Dataset: dataset (GitHub, zakyfawwaz/Penyakit-Daun-Jagung). Classes: hawar, karat, sehat.

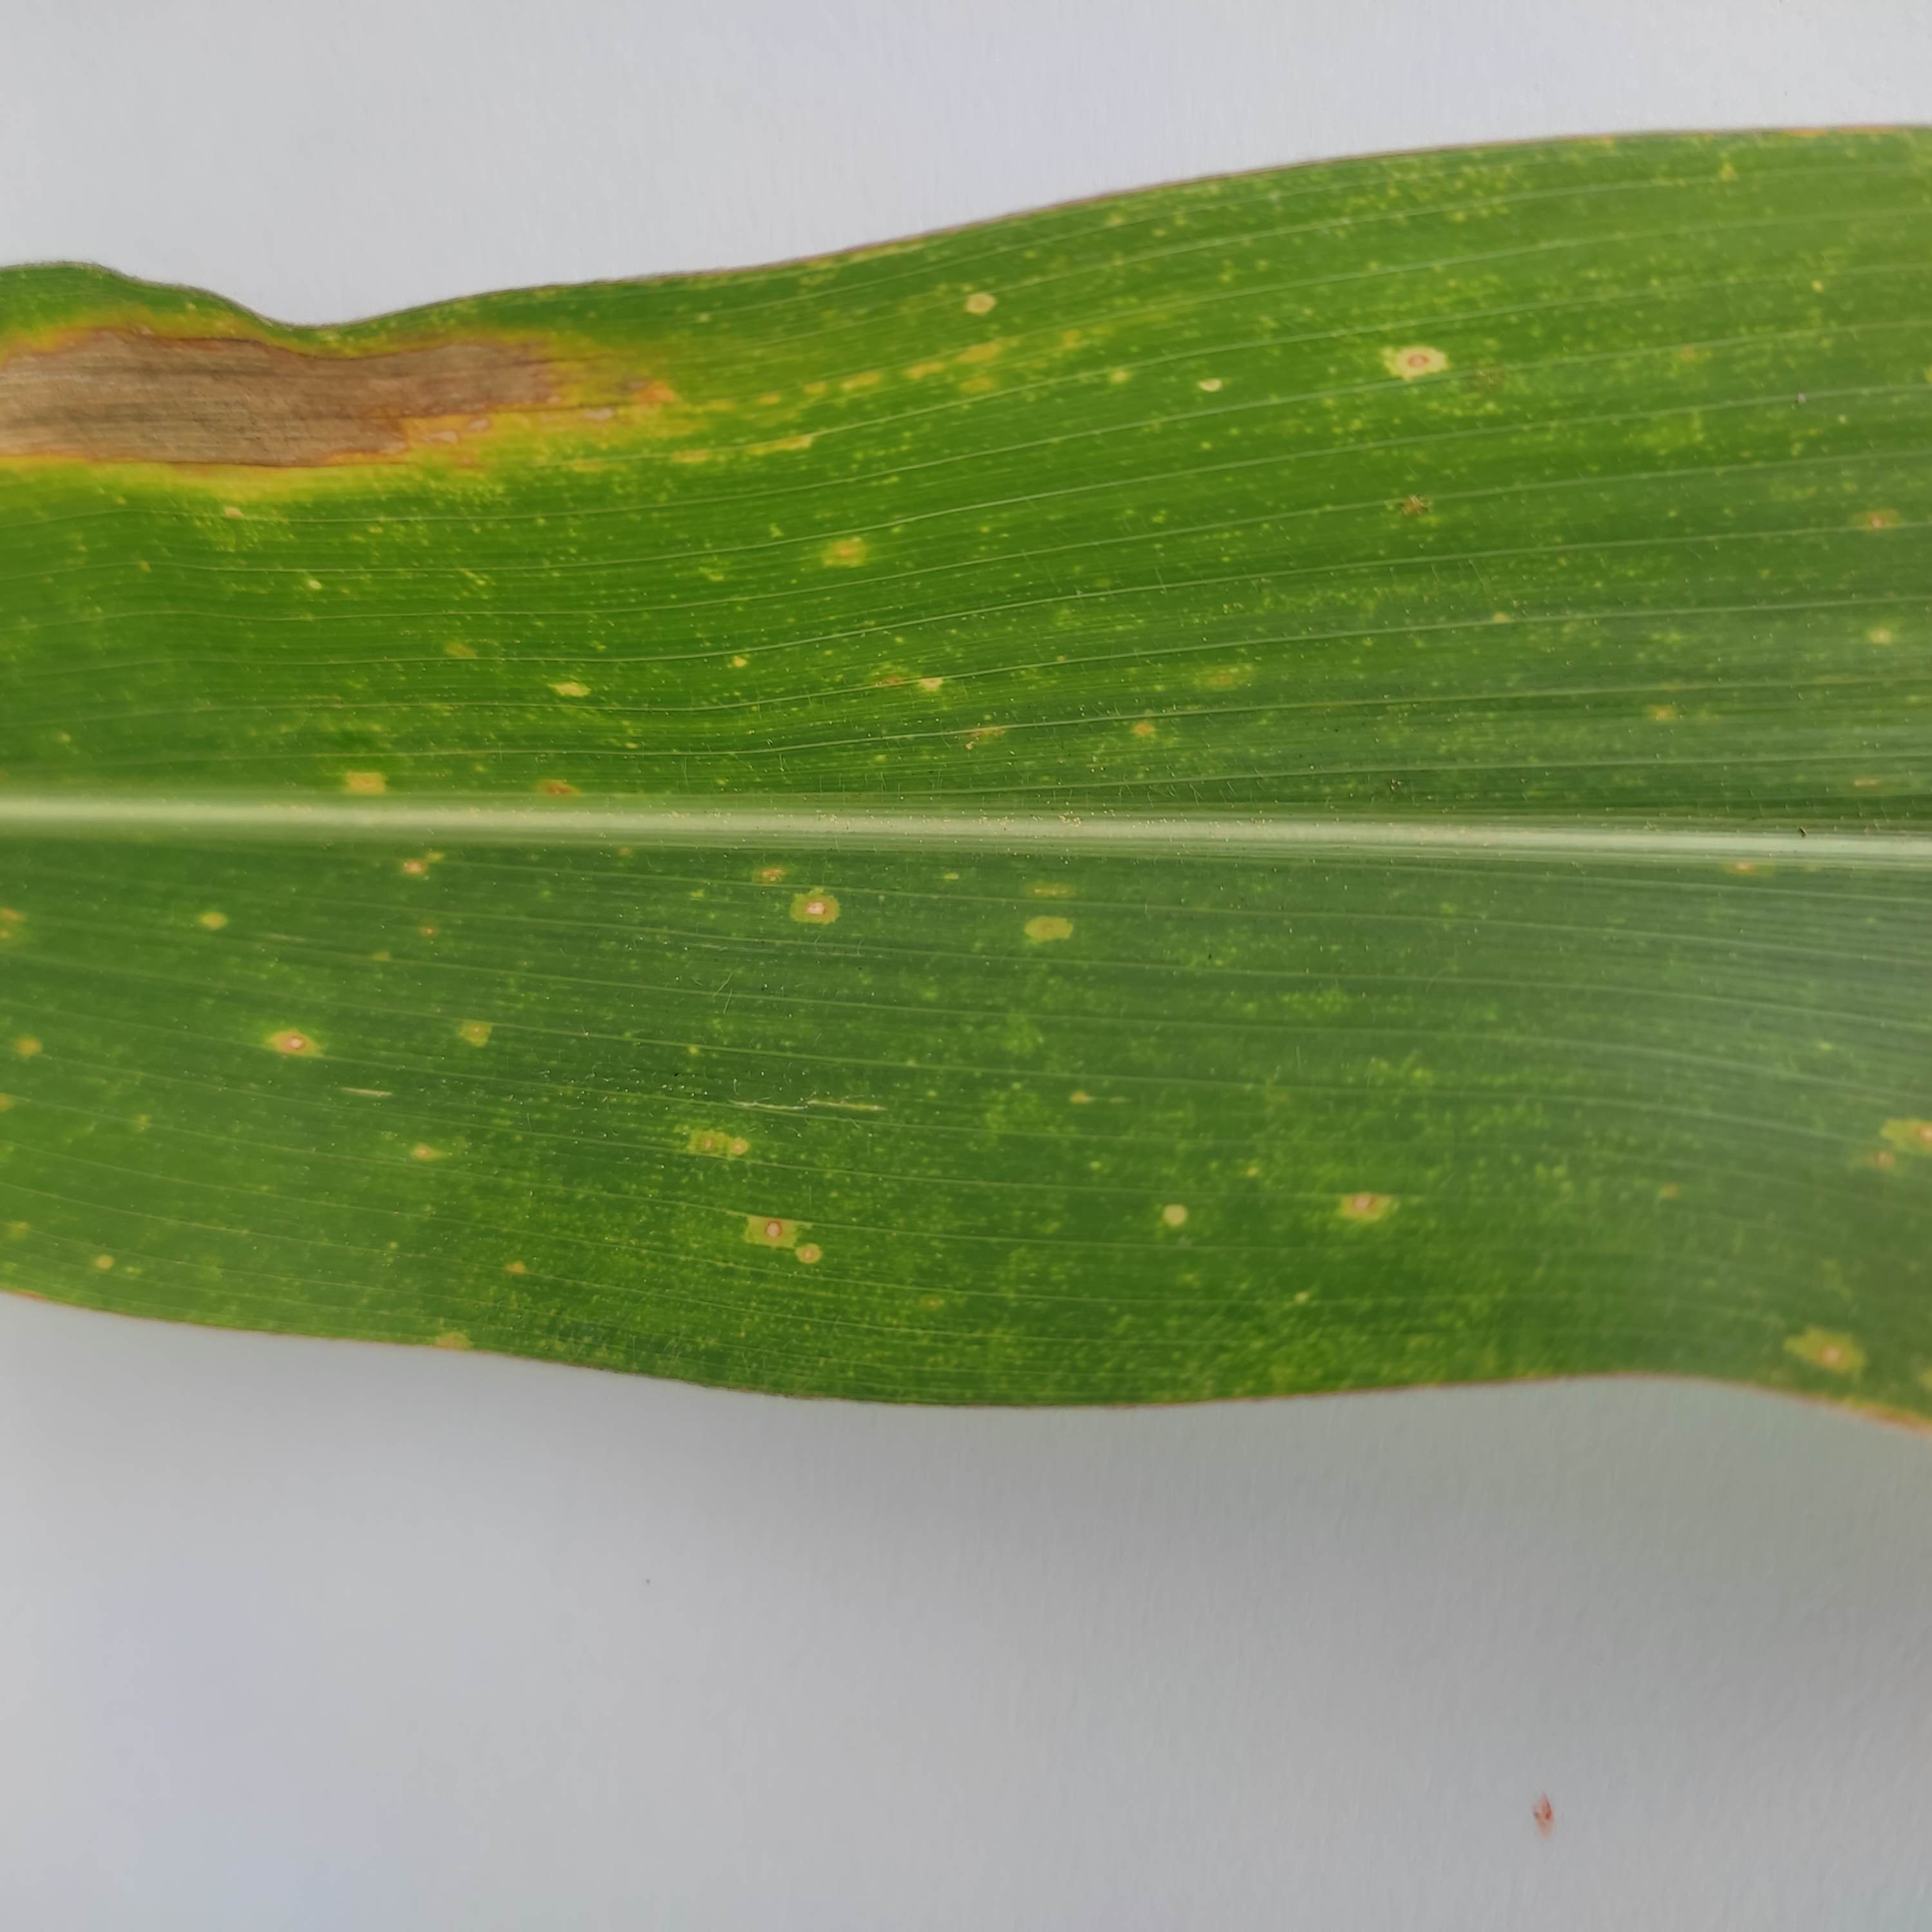
Label: hawar

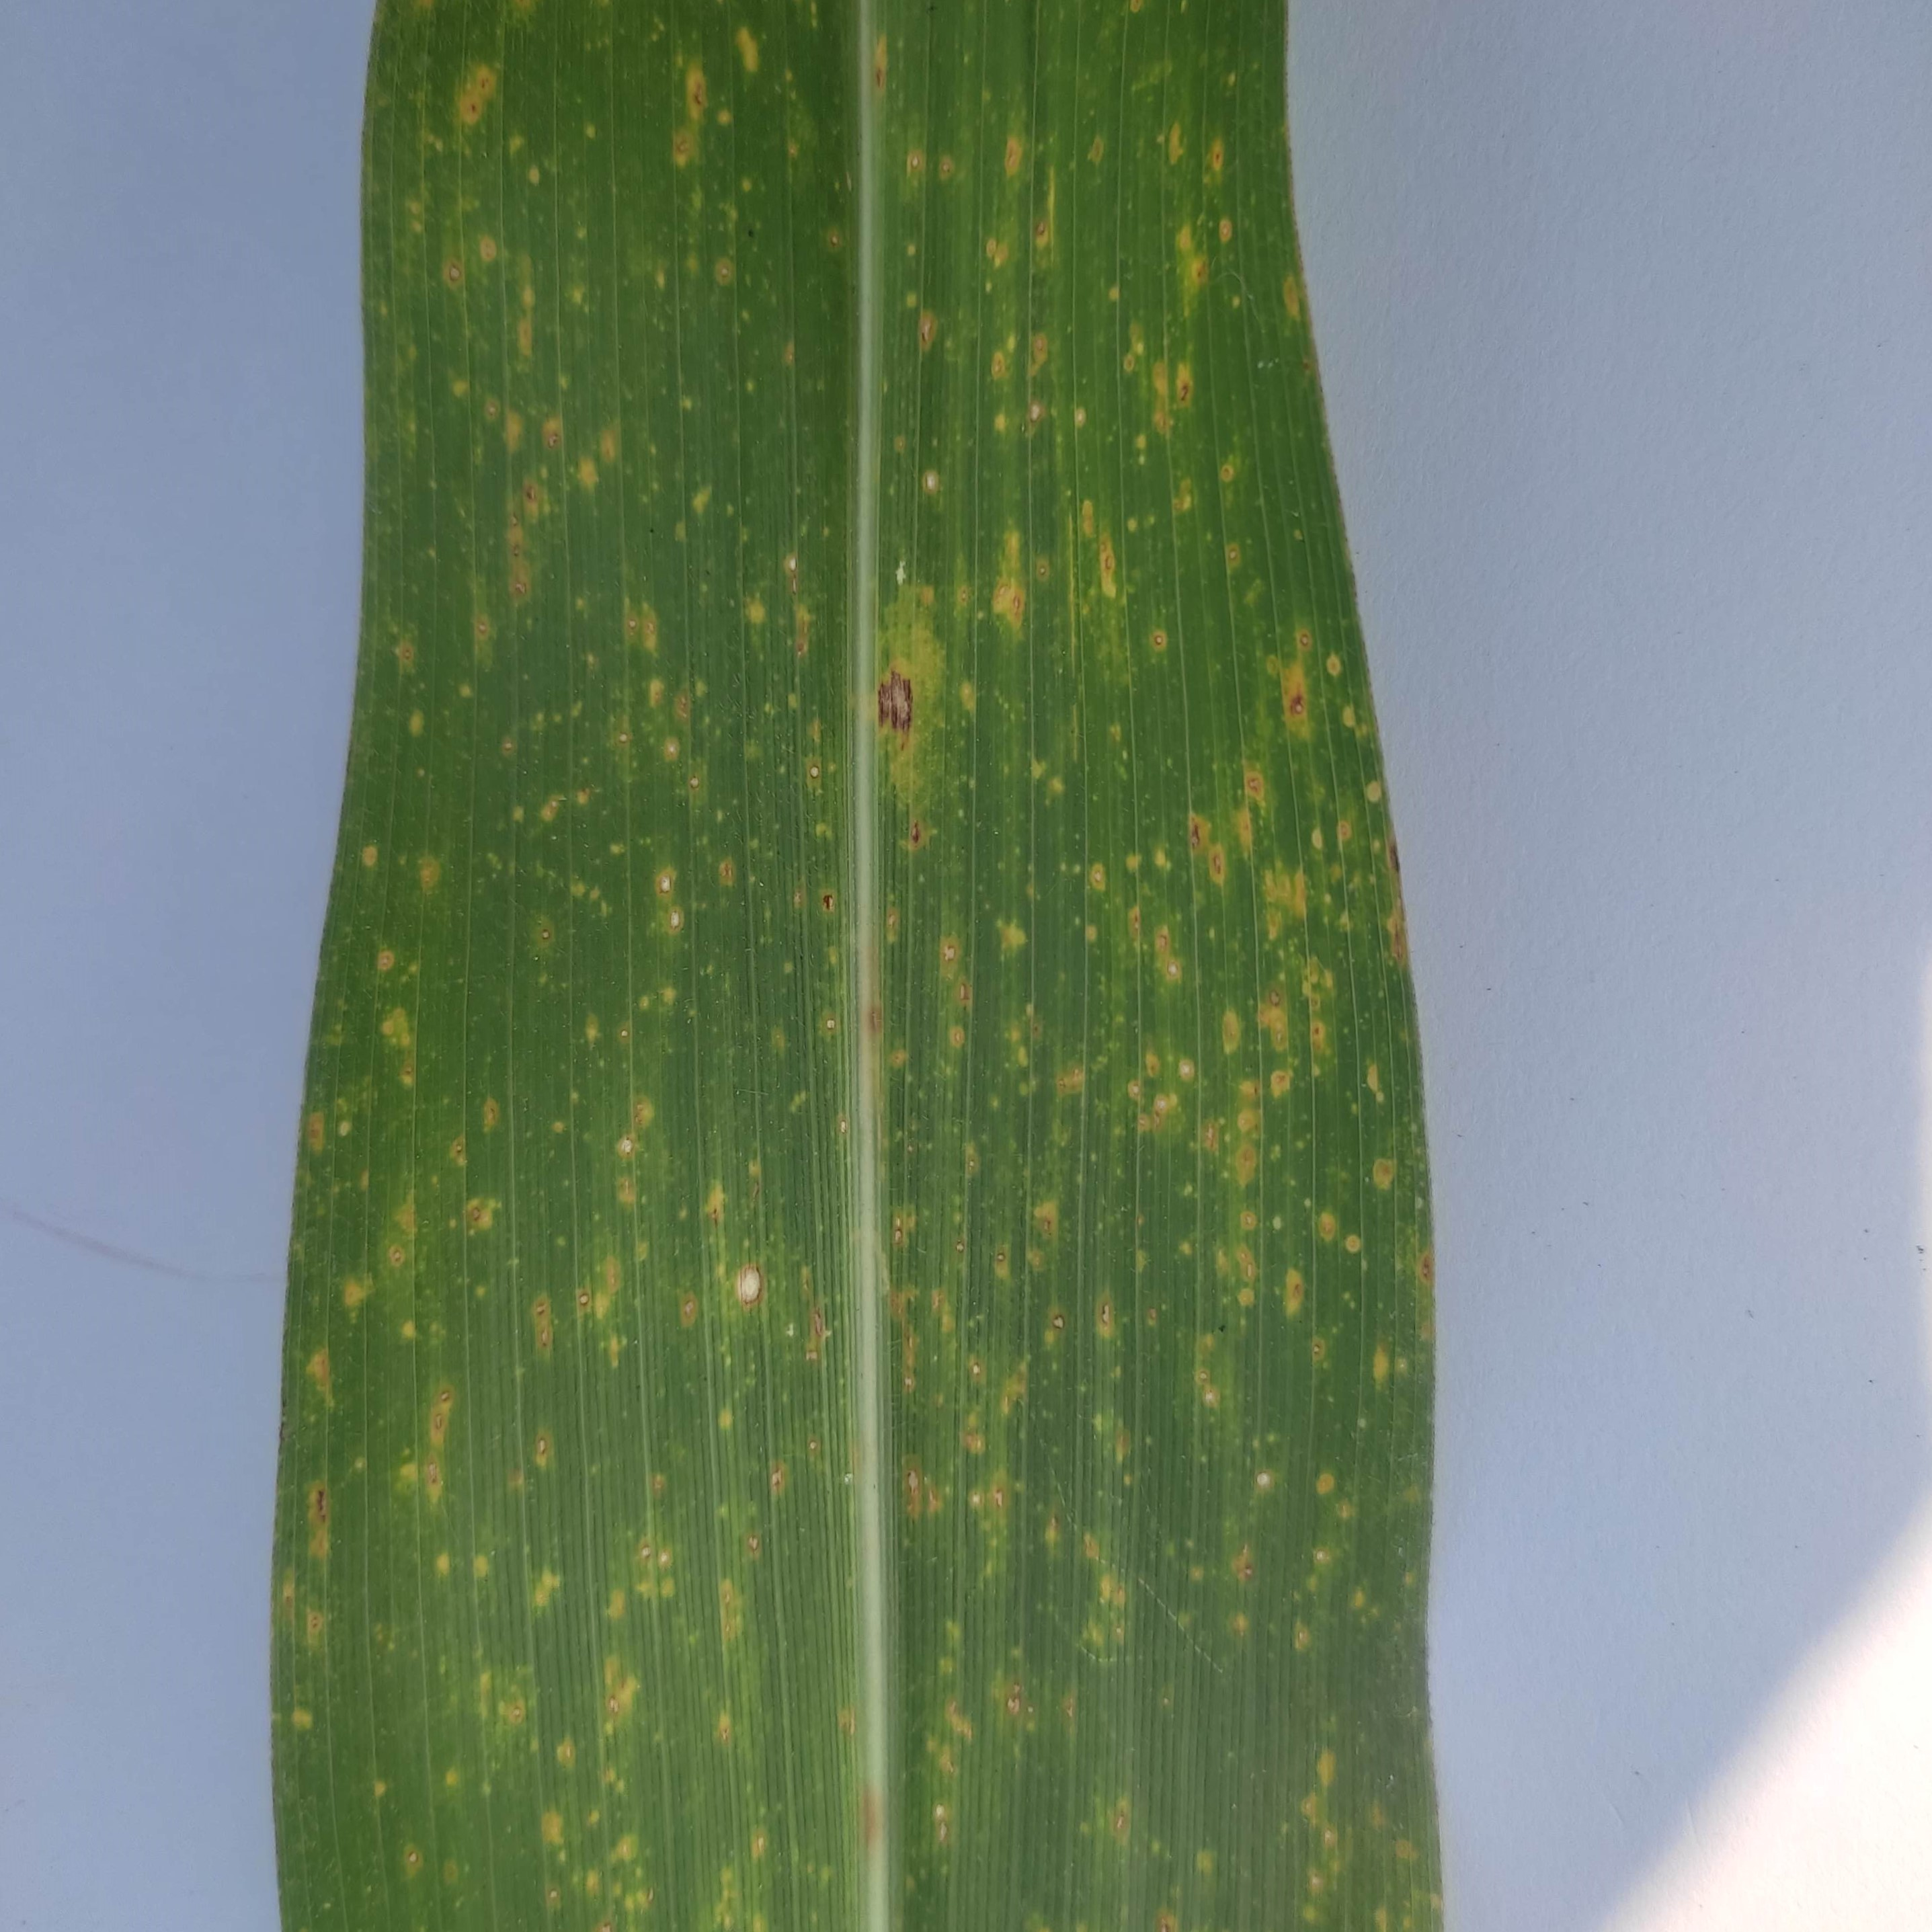
Label: karat

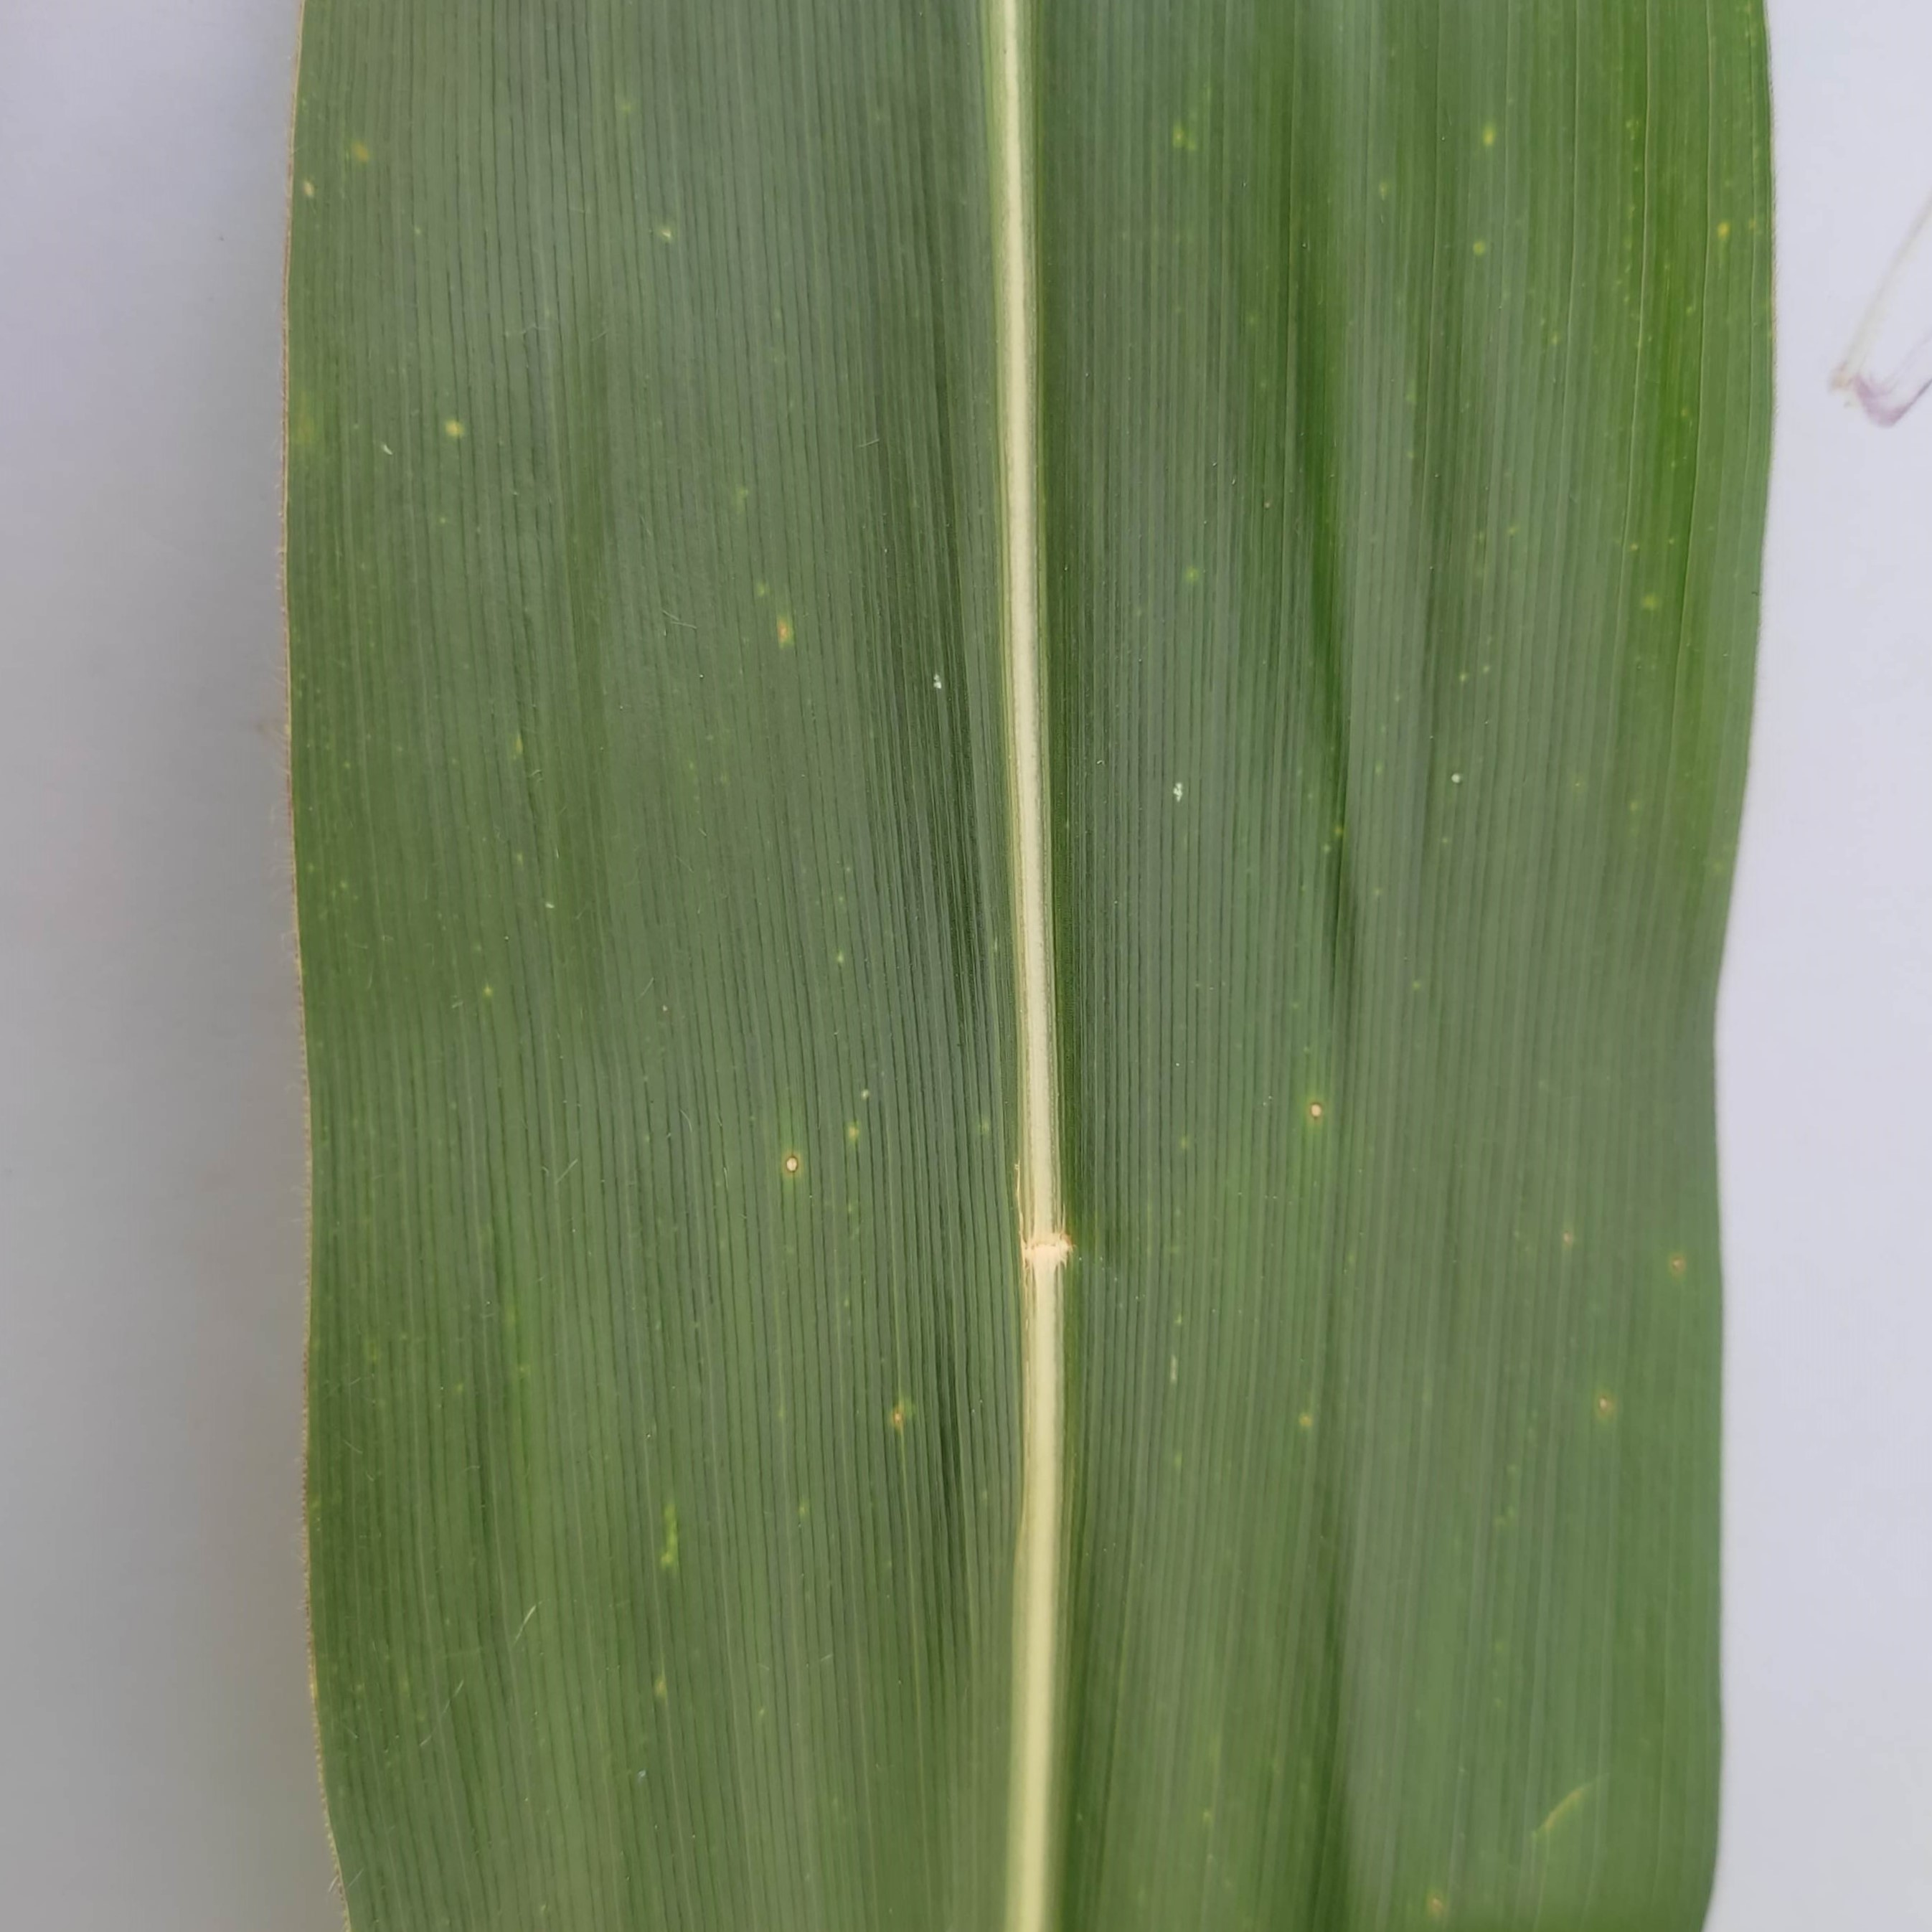
Label: sehat

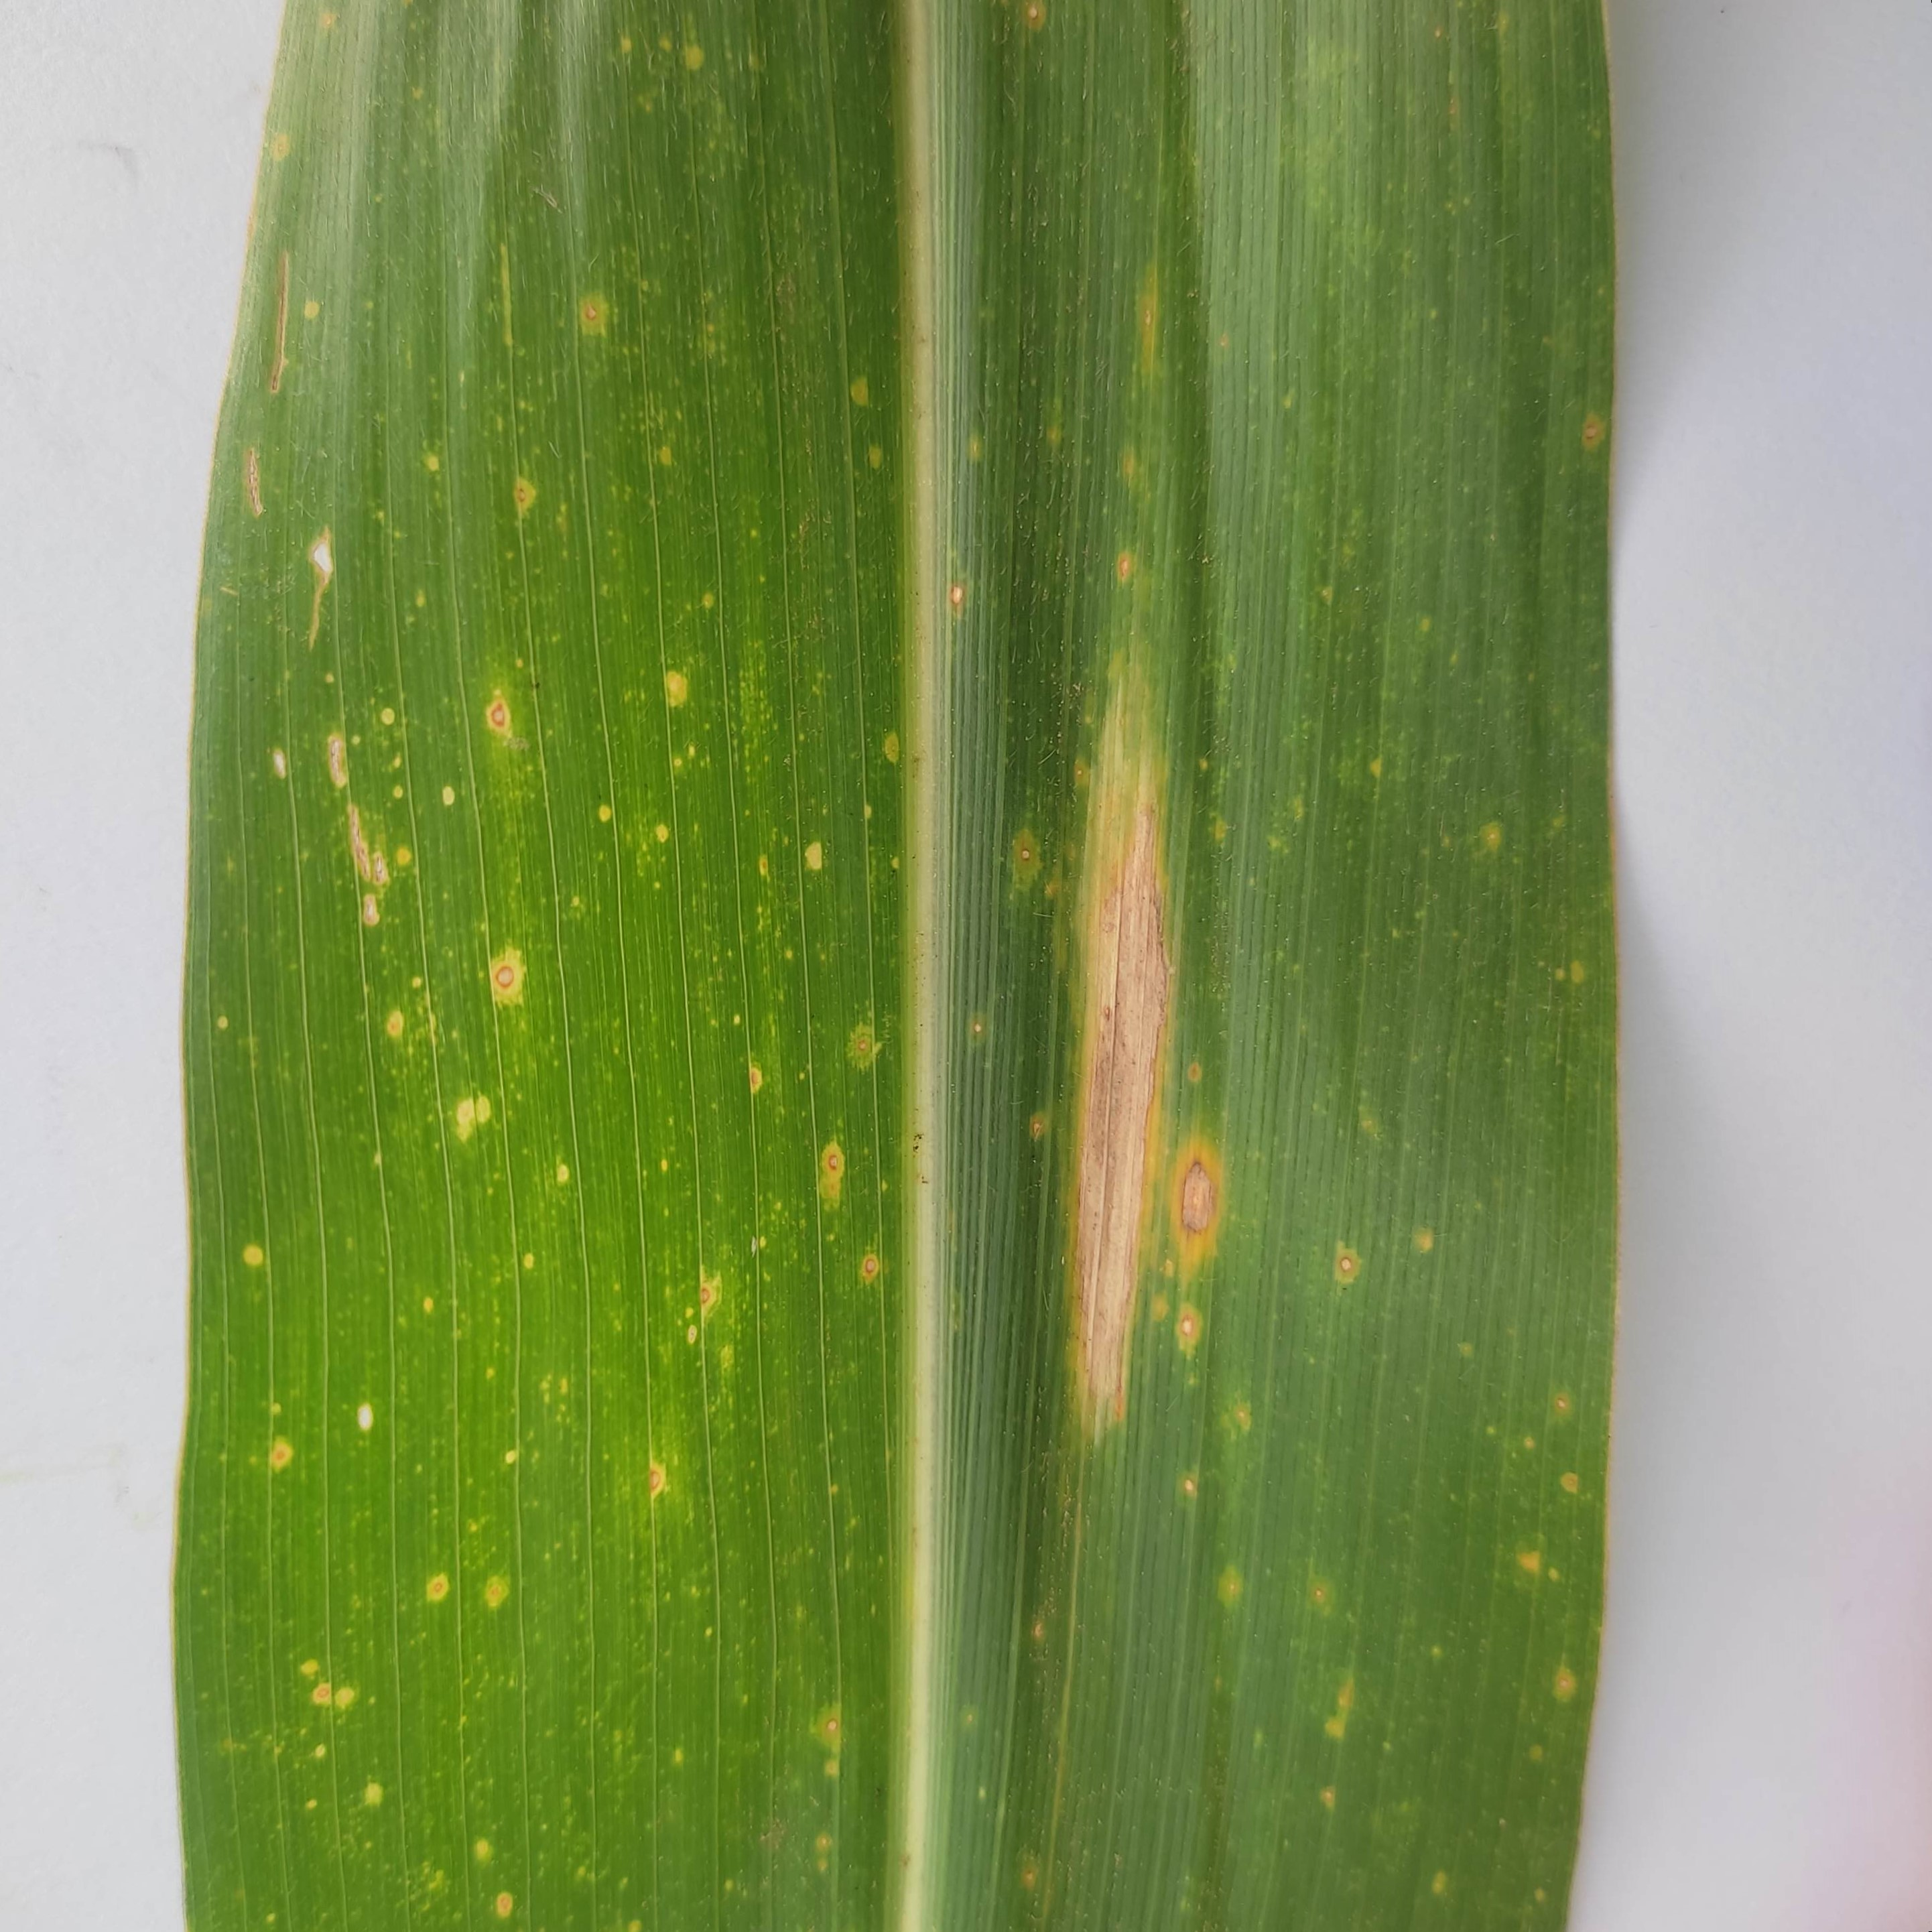
Label: hawar

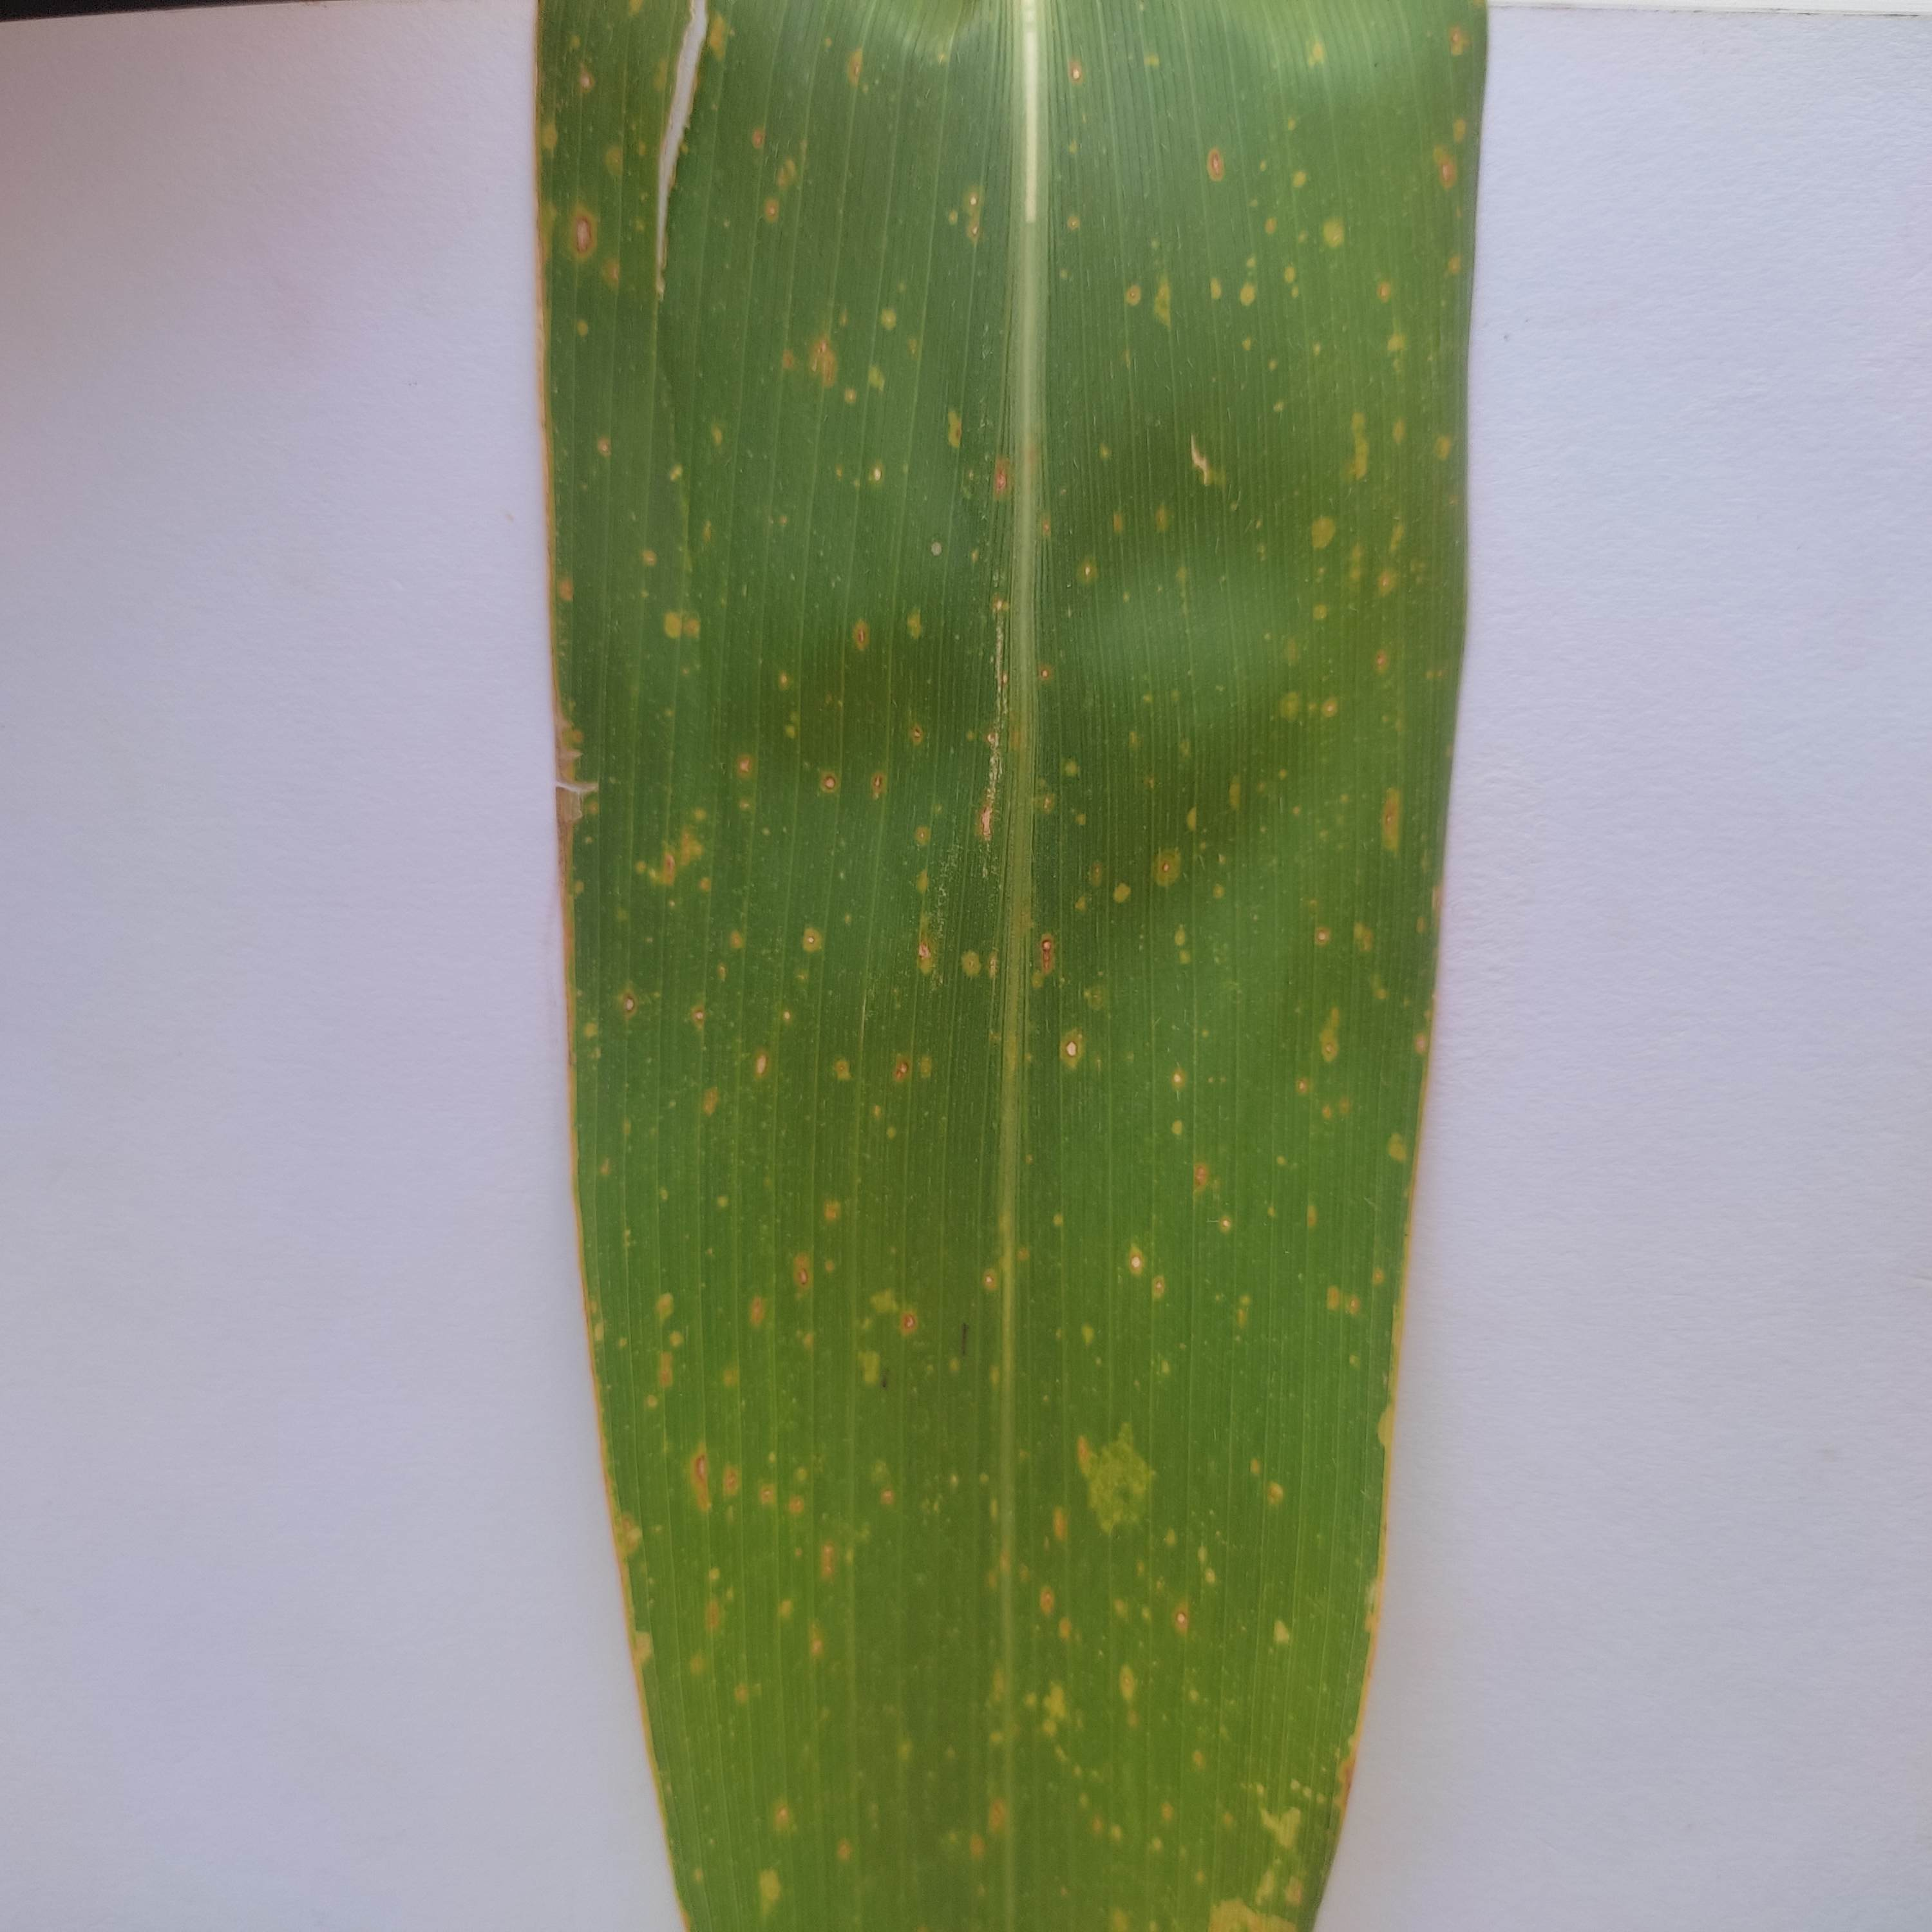
Label: karat

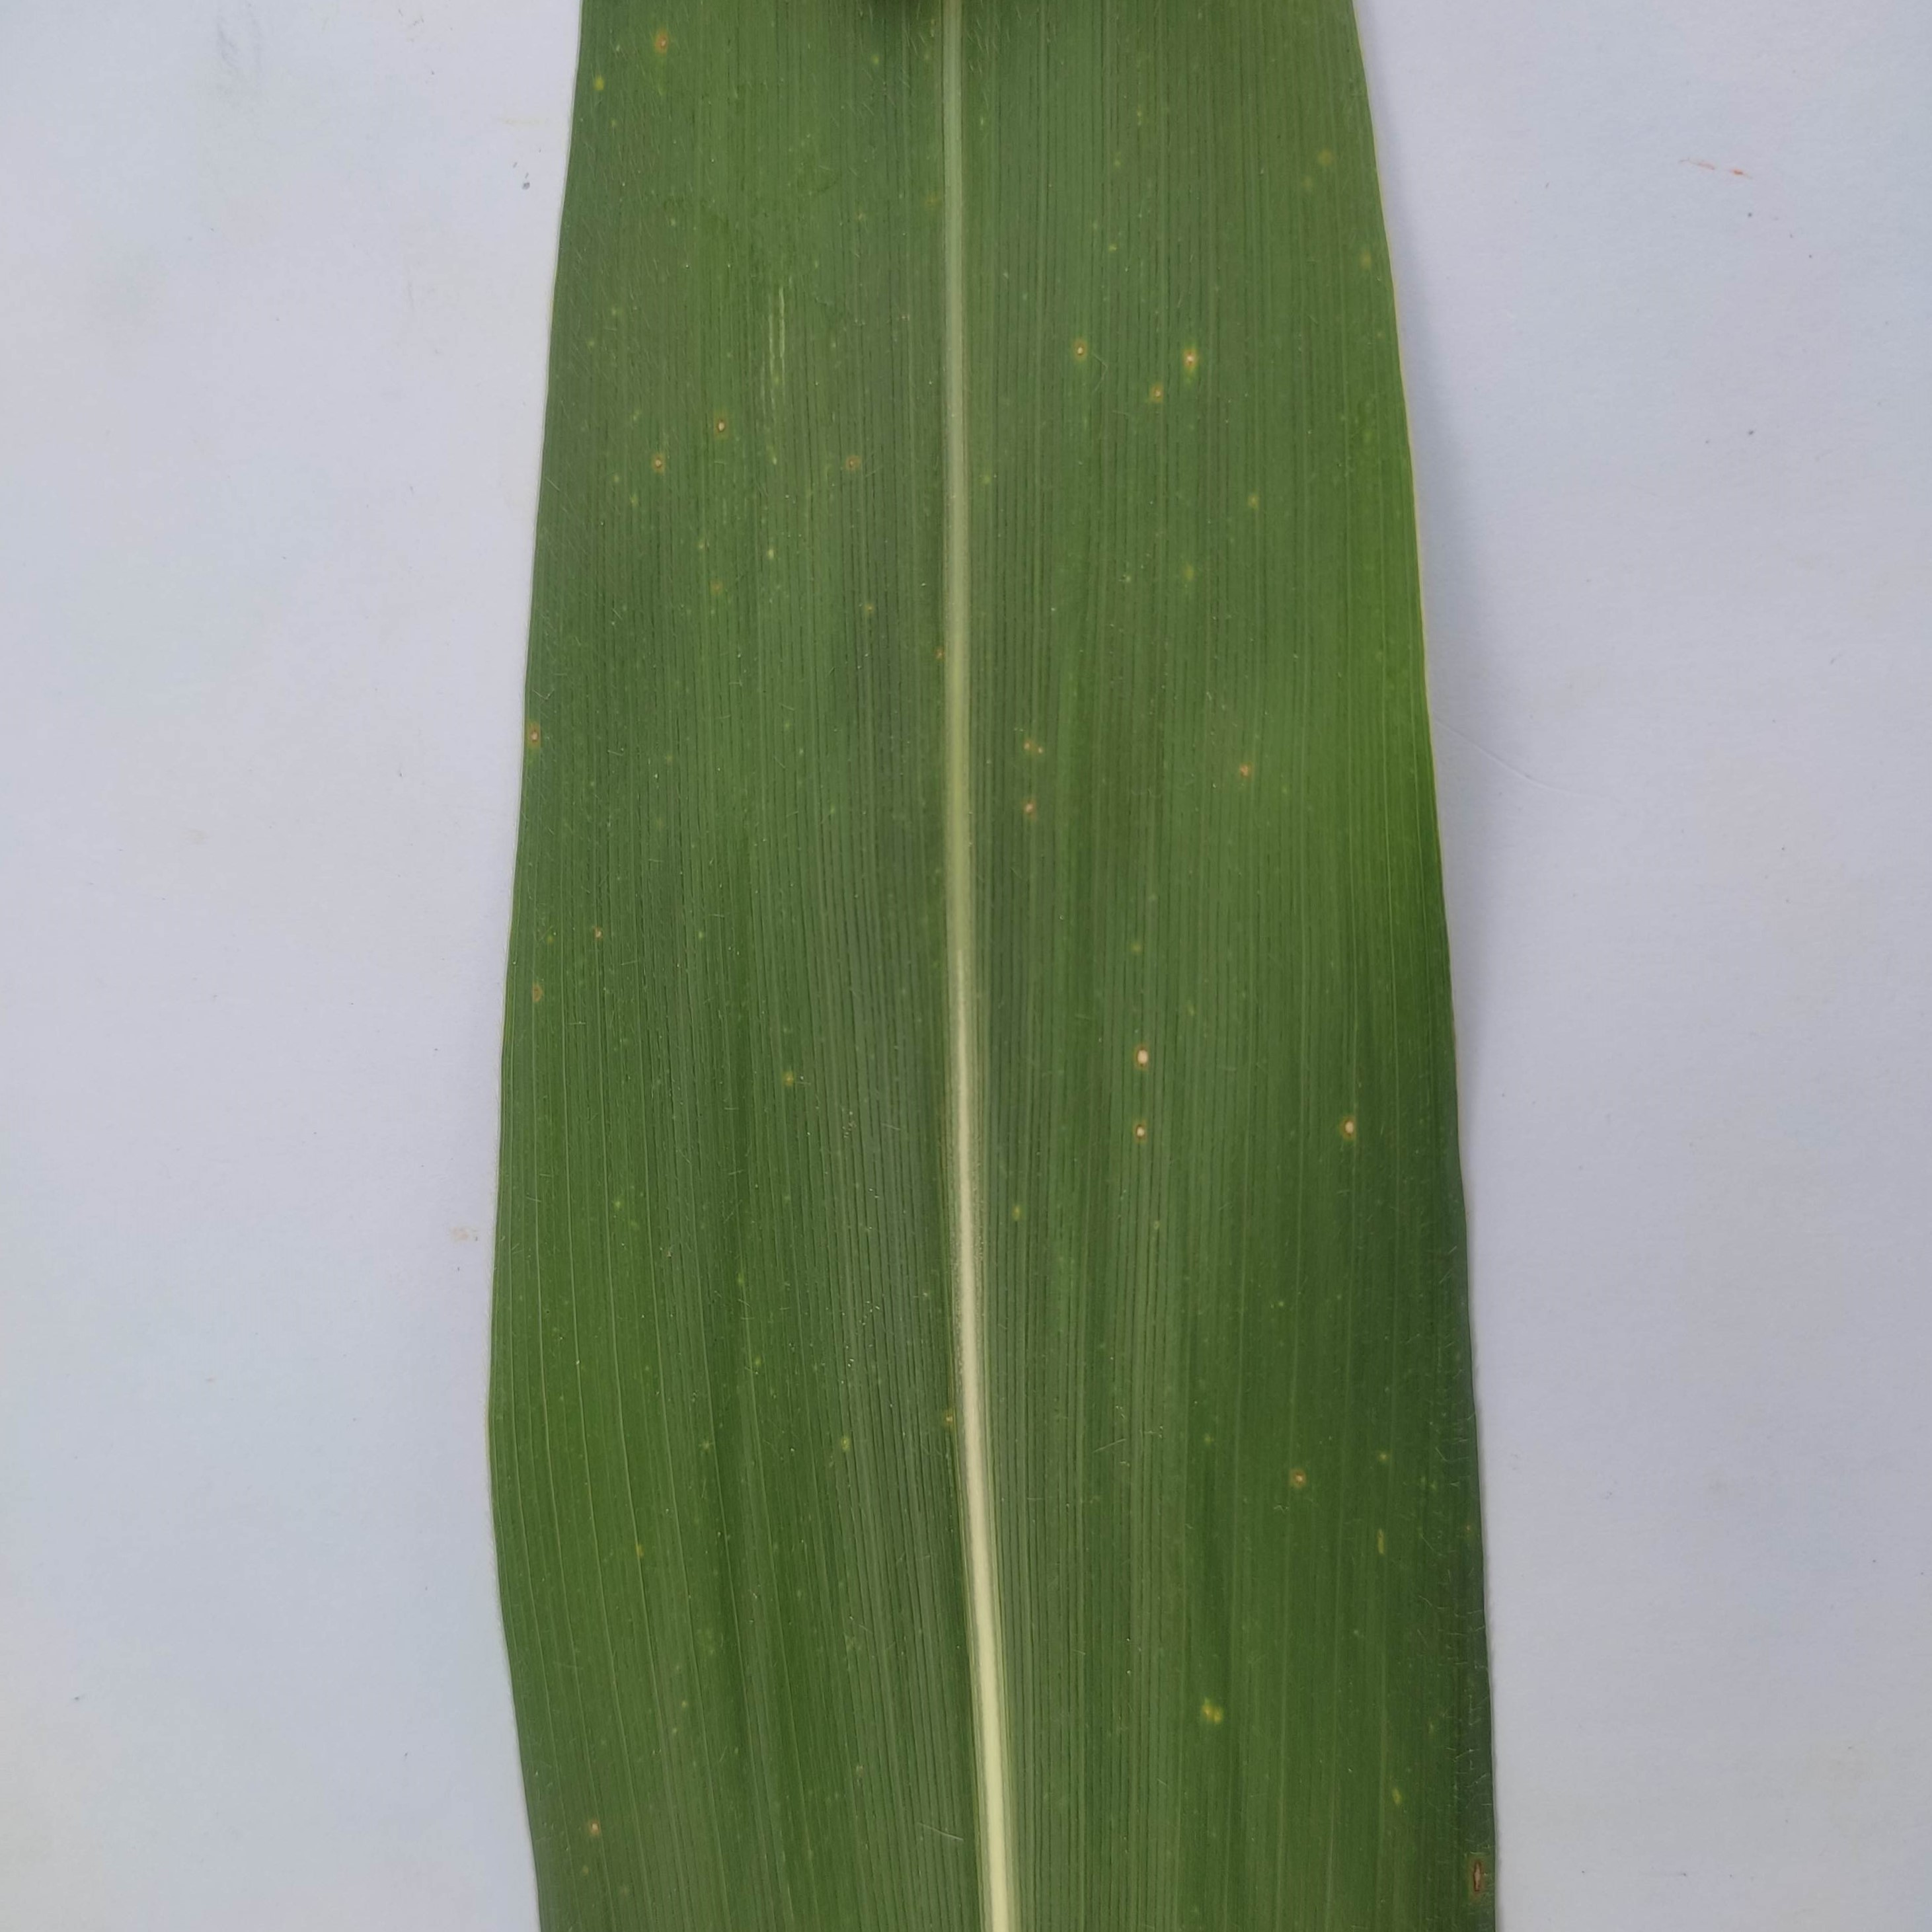
Label: sehat
